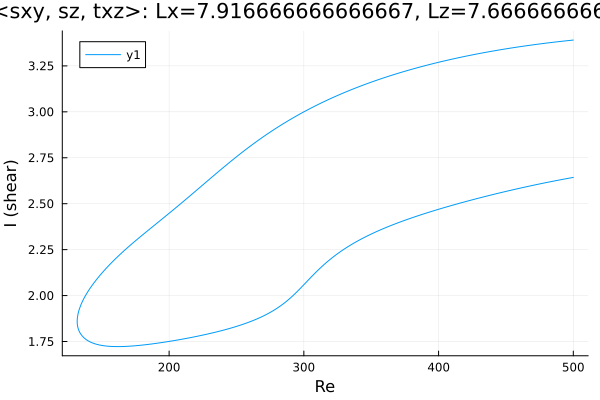

The table this chart was drawn from, first rows:
Re, shear
500.0, 2.643
499, 2.642
497.6, 2.64
496.2, 2.638
494.8, 2.636
493.4, 2.634
492, 2.632
490.5, 2.63
489.1, 2.628
487.7, 2.626
486.3, 2.624
484.9, 2.622
483.5, 2.62
482.1, 2.618
480.6, 2.616
479.2, 2.614
477.8, 2.612
476.4, 2.61
475, 2.608
473.6, 2.605
472.2, 2.603
470.7, 2.601
469.3, 2.599
467.9, 2.597
466.5, 2.594
465.1, 2.592
463.7, 2.59
462.3, 2.587
460.8, 2.585
459.4, 2.583
458, 2.58
456.6, 2.578
455.2, 2.576
453.8, 2.573
452.4, 2.571
450.9, 2.569
449.5, 2.566
448.1, 2.564
446.7, 2.561
445.3, 2.559
443.9, 2.556
442.5, 2.554
441.1, 2.551
439.6, 2.549
438.2, 2.546
436.8, 2.543
435.4, 2.541
434, 2.538
432.6, 2.535
431.2, 2.533
429.7, 2.53
428.3, 2.527
426.9, 2.525
425.5, 2.522
424.1, 2.519
422.7, 2.517
421.3, 2.514
419.8, 2.511
418.4, 2.508
417, 2.505
... 531 more rows
